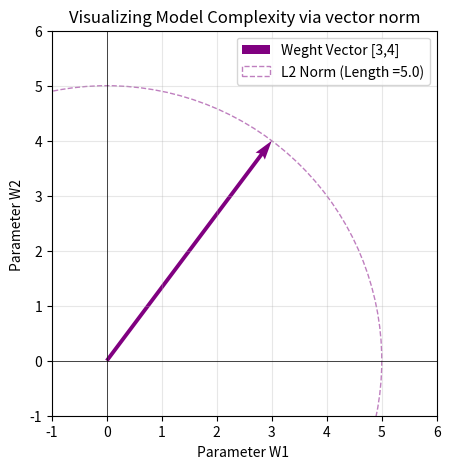

This figure's Python source:
import numpy as np
import matplotlib.pyplot as plt



# 1. Define  Weight vector 
w_vec=np.array([3,4])

#2. Calculate Norm using Numpy
w_norm = np.linalg.norm(w_vec)
print(f"Vector Magnitude (Norm):{w_norm}")


#3 . Visualize
plt.figure(figsize=(8,5))

#Plot the  vector as an arrow from origin 
plt.quiver(0,0,w_vec[0],w_vec[1],angles='xy',scale_units='xy',scale=1,color='purple',width=0.01,
label=f'Weght Vector [3,4]')

#plot a circle to visualize the magnitude (Norm)
circle =plt.Circle((0,0),w_norm ,color='purple',
fill=False,linestyle='--',alpha=0.5,label=f'L2 Norm (Length ={w_norm})')
plt.gca().add_patch(circle)

#Formatting
plt.title('Visualizing Model Complexity via vector norm')
plt.xlabel('Parameter W1 ')
plt.ylabel('Parameter W2 ')
plt.xlim(-1,6)
plt.ylim(-1,6)
plt.axhline(0,color='black',linewidth=0.5)

plt.axvline(0,color='black',linewidth=0.5)
plt.legend()
plt.grid(True,alpha=0.3)
plt.gca().set_aspect('equal',adjustable='box')
#Keep circles circular 
plt.show()
